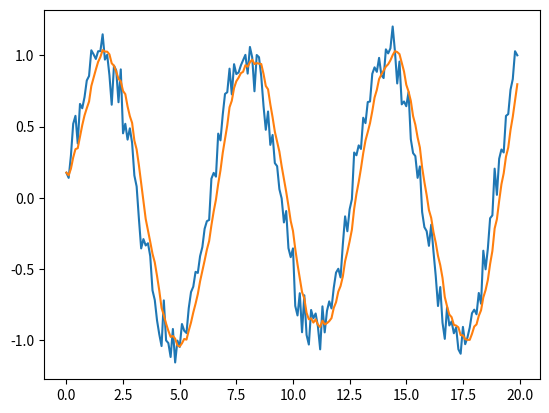

This chart was generated by the following Python code:
import math
import numpy as np
import matplotlib.pyplot as plt

xx=np.arange(0, 20, 0.1)

np.random.seed(0)
yy=[math.sin(x)+np.random.normal(0,0.1) for x in xx]

#метод скользящего среднего
def get_moving_average(yy, i, win_size):
    i0=max(0, i-win_size)
    subset=yy[i0:i+1]
    return np.mean(subset)

yy1=[get_moving_average(yy, i, 5) for i in range(len(yy))]

plt.plot(xx, yy)
plt.plot(xx, yy1)
plt.show()
